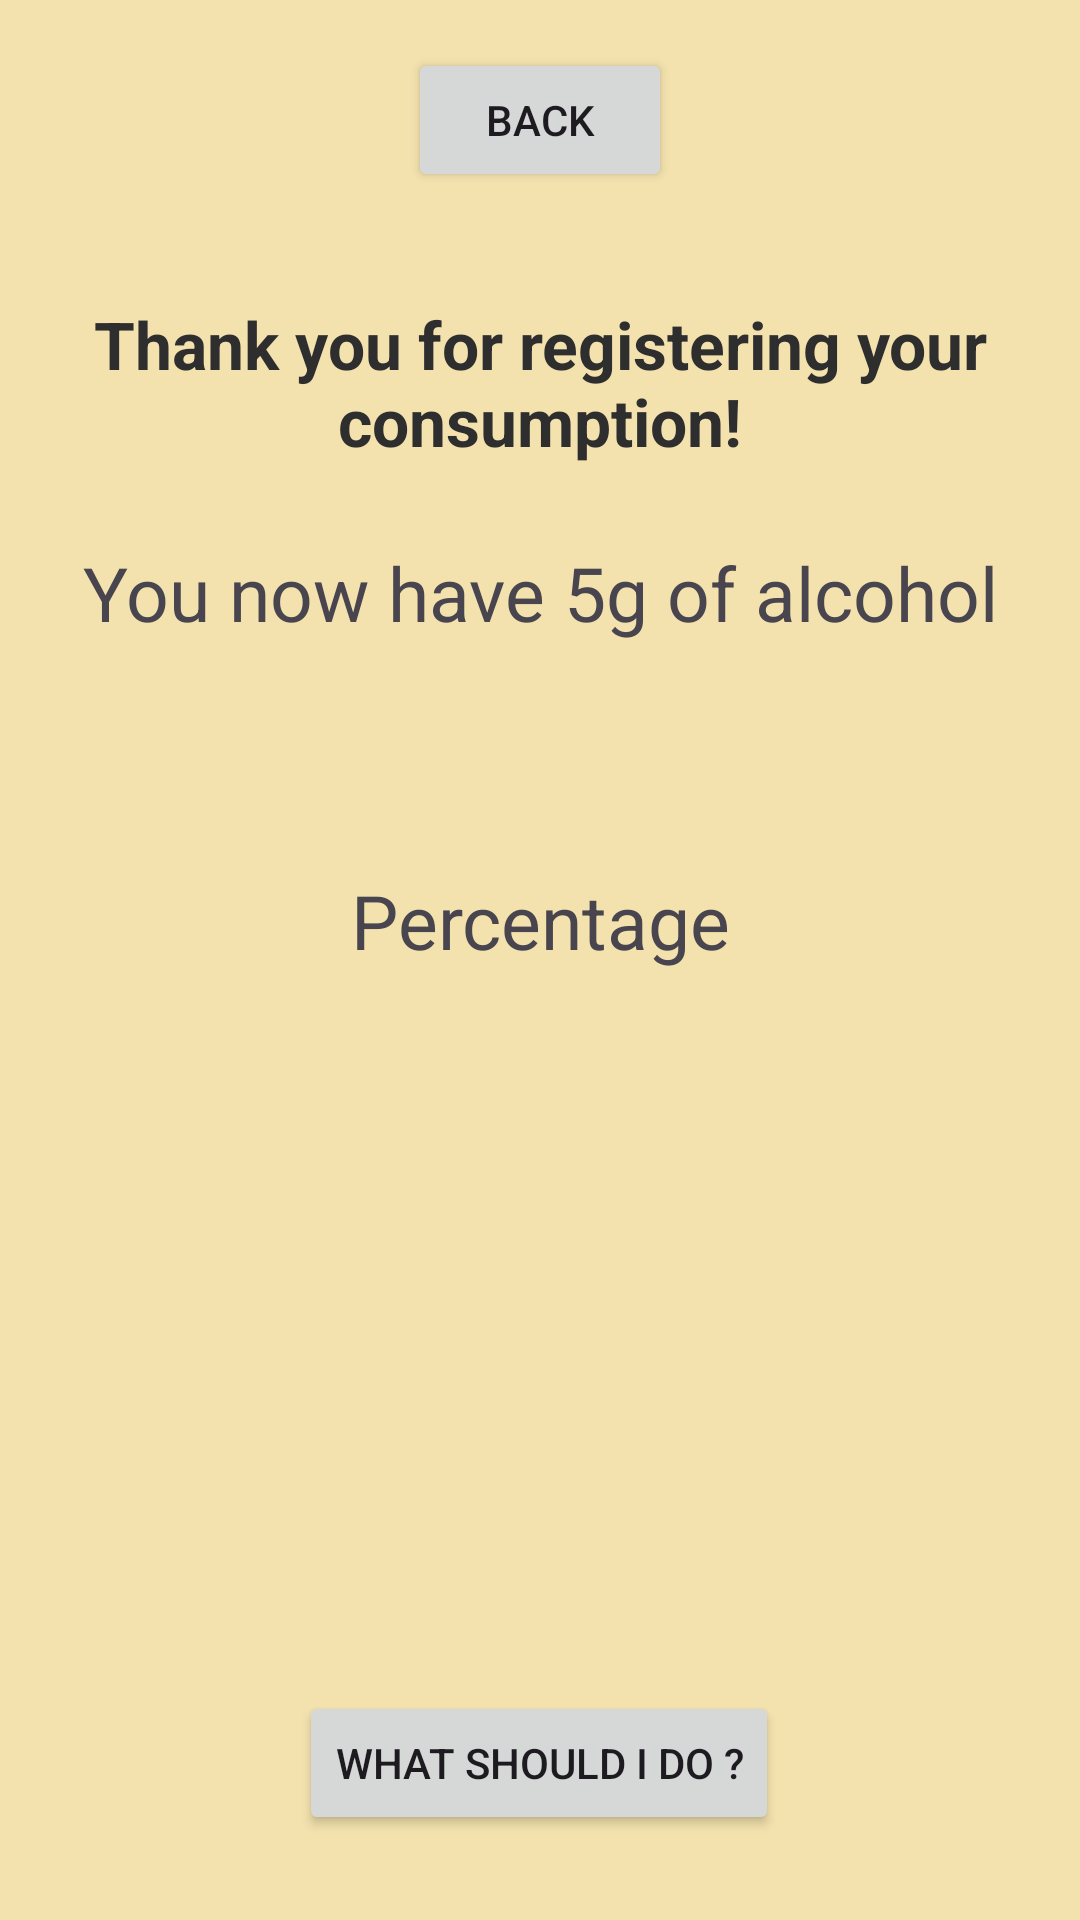

Produce the Android XML layout that renders to this screen, including the resource entries it uses.
<!-- AndroidManifest.xml: application theme Theme.SafeSip -->
<!-- res/layout/activity_too_much_alcool.xml -->
<?xml version="1.0" encoding="utf-8"?>
<androidx.constraintlayout.widget.ConstraintLayout xmlns:android="http://schemas.android.com/apk/res/android"
    xmlns:app="http://schemas.android.com/apk/res-auto"
    xmlns:tools="http://schemas.android.com/tools"
    android:id="@+id/main"
    android:layout_width="match_parent"
    android:layout_height="match_parent"
    android:background="#90EBD370"
    tools:context=".TooMuchAlcool">


    <Button
        android:id="@+id/backButton"
        android:layout_width="wrap_content"
        android:layout_height="wrap_content"
        android:layout_margin="16dp"
        android:layout_marginTop="36dp"
        android:layout_marginEnd="307dp"
        android:onClick="onClickBack"
        android:text="Back"
        app:layout_constraintEnd_toEndOf="parent"
        app:layout_constraintStart_toStartOf="parent"
        app:layout_constraintTop_toTopOf="parent" />

    <TextView
        android:id="@+id/ThankYouTextView"
        android:layout_width="0dp"
        android:layout_height="wrap_content"
        android:layout_marginTop="84dp"
        android:gravity="center"
        android:padding="16dp"
        android:text="Thank you for registering your consumption!"
        android:textColor="#2E2E2E"
        android:textSize="22sp"
        android:textStyle="bold"
        app:layout_constraintEnd_toEndOf="parent"
        app:layout_constraintHorizontal_bias="0.0"
        app:layout_constraintStart_toStartOf="parent"
        app:layout_constraintTop_toTopOf="parent" />

    <TextView
        android:id="@+id/AlcoolQuantityTextView"
        android:layout_width="wrap_content"
        android:layout_height="wrap_content"
        android:layout_marginStart="24dp"
        android:layout_marginEnd="24dp"
        android:text="You now have 5g of alcohol"
        android:textSize="25dp"
        app:layout_constraintBottom_toBottomOf="parent"
        app:layout_constraintEnd_toEndOf="parent"
        app:layout_constraintStart_toStartOf="parent"
        app:layout_constraintTop_toBottomOf="@+id/ThankYouTextView"
        app:layout_constraintVertical_bias="0.022" />

    <TextView
        android:id="@+id/PercentageTextView"
        android:layout_width="wrap_content"
        android:layout_height="wrap_content"
        android:layout_marginStart="24dp"
        android:layout_marginEnd="24dp"
        android:text="Percentage"
        android:textSize="25dp"
        app:layout_constraintBottom_toBottomOf="parent"
        app:layout_constraintEnd_toEndOf="parent"
        app:layout_constraintStart_toStartOf="parent"
        app:layout_constraintTop_toBottomOf="@+id/AlcoolQuantityTextView"
        app:layout_constraintVertical_bias="0.193" />

    <Button
        android:id="@+id/button2"
        android:layout_width="wrap_content"
        android:layout_height="wrap_content"
        android:layout_marginTop="240dp"
        android:text="What should I do ?"
        app:layout_constraintEnd_toEndOf="parent"
        app:layout_constraintHorizontal_bias="0.498"
        app:layout_constraintStart_toStartOf="parent"
        app:layout_constraintTop_toBottomOf="@+id/PercentageTextView" />
</androidx.constraintlayout.widget.ConstraintLayout>
<!-- resources referenced by this layout -->
<resources>
  <style name="Theme.SafeSip" parent="Base.Theme.SafeSip" />
  <style name="Base.Theme.SafeSip" parent="Theme.Material3.DayNight.NoActionBar">
          
          
      </style>
</resources>
